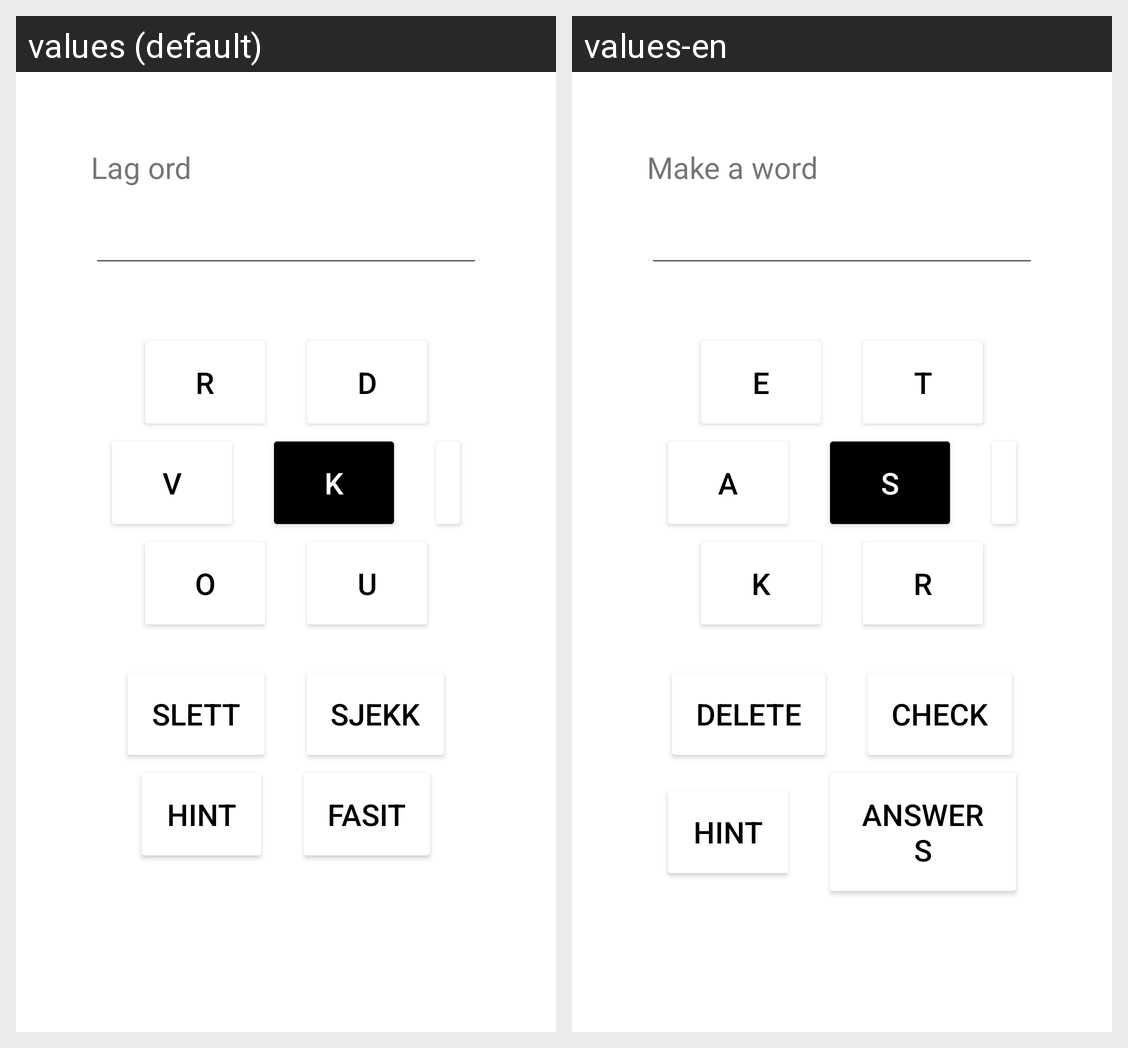

Strings drawn on this Android screen and how each of the app's shown locales translates them:
Android screen res/layout/activity_main.xml rendered under 2 locales, left to right: values (default), values-en. Device: Nexus 5 (rendered at 1080×1920; each locale shown at half size, 540×960, under a caption strip naming it); theme Theme.Ordlek.
Strings drawn on this screen, with the default value and each locale's value (text and hints the layout hard-codes, and strings that could not be matched under every locale, appear in the picture but are not listed):

overskrift
  values: Lag ord
  values-en: Make a word

button1
  values: R
  values-en: E

button2
  values: D
  values-en: T

button3
  values: V
  values-en: A

buttonMain
  values: K
  values-en: S

button5
  values: O
  values-en: K

button6
  values: U
  values-en: R

buttonDelete
  values: Slett
  values-en: Delete

buttonCheck
  values: Sjekk
  values-en: Check

buttonHint
  values: Hint
  values-en: Hint

answ
  values: Fasit
  values-en: Answers
